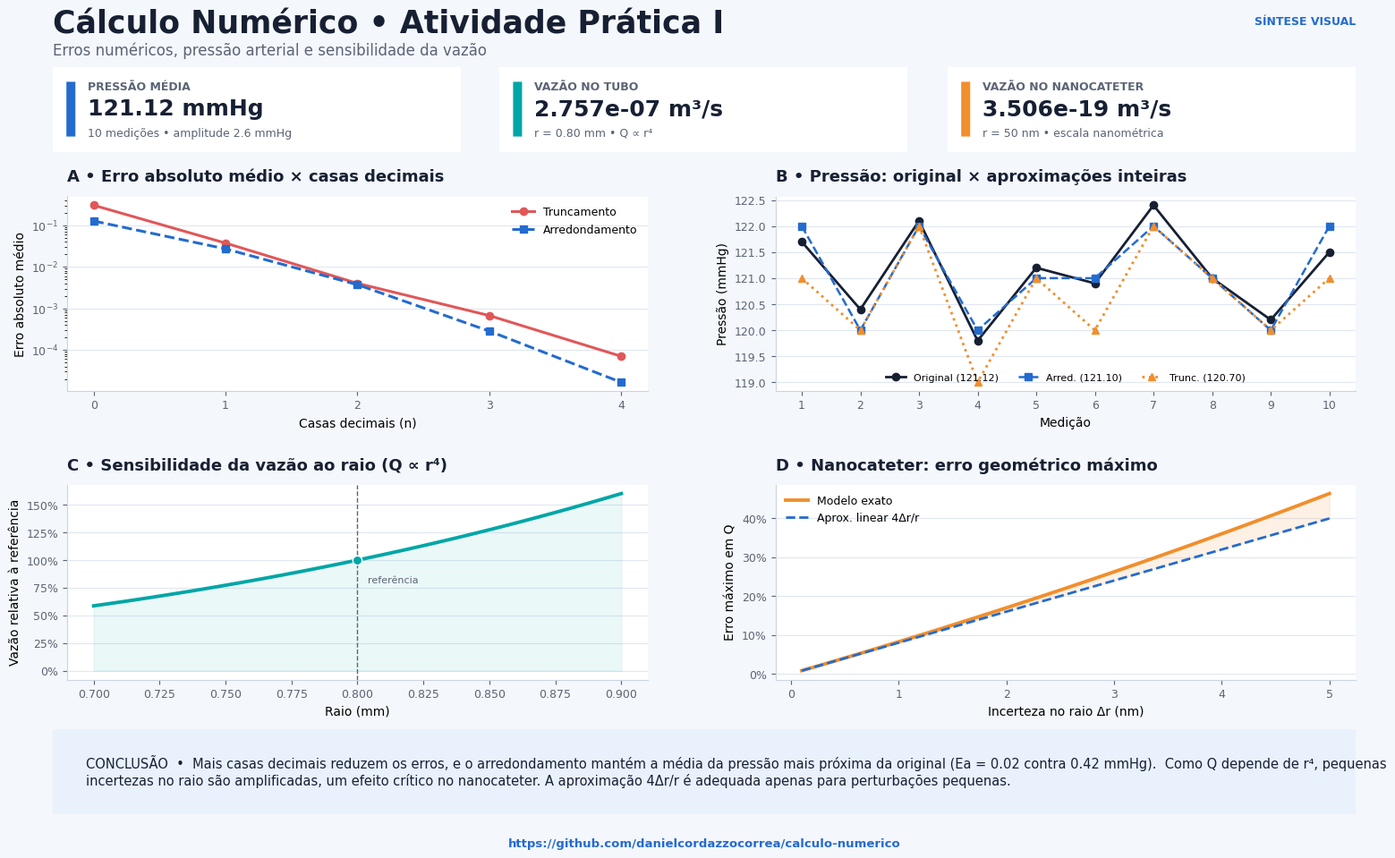

The matplotlib source for this figure:
"""Gera um PNG único com o resumo da Atividade Prática I.

Personalização: altere somente as dataclasses na seção CONFIGURAÇÃO.
Dependências: numpy e matplotlib.
Execução: python gerar_resumo_atividade.py
"""

from __future__ import annotations

import math
from dataclasses import dataclass, field
from pathlib import Path

import matplotlib.pyplot as plt
import numpy as np
from matplotlib.patches import FancyBboxPatch
from matplotlib.ticker import PercentFormatter


# ============================== CONFIGURAÇÃO ==============================
@dataclass(frozen=True)
class Dados:
    valores_parte_a: dict[str, float] = field(default_factory=lambda: {
        "x₁ = 3,14159265": 3.14159265,
        "x₂ = 98,76543": 98.76543,
        "x₃ = 0,00498765": 0.00498765,
    })
    pressao_mmhg: tuple[float, ...] = (
        121.7, 120.4, 122.1, 119.8, 121.2,
        120.9, 122.4, 121.0, 120.2, 121.5,
    )
    raio_tubo_mm: float = 0.80
    comprimento_tubo_m: float = 0.20
    viscosidade_pa_s: float = 3.5e-3
    delta_p_tubo_pa: float = 1200.0
    raio_nano_nm: float = 50.0
    comprimento_nano_um: float = 10.0
    delta_p_nano_pa: float = 5000.0


@dataclass(frozen=True)
class Visual:
    titulo: str = "Cálculo Numérico • Atividade Prática I"
    subtitulo: str = "Erros numéricos, pressão arterial e sensibilidade da vazão"
    arquivo_saida: str = "resumo_atividade_pratica_I.png"
    github: str = "https://github.com/danielcordazzocorrea/calculo-numerico"
    largura_px: int = 2400
    altura_px: int = 1500
    dpi: int = 150
    fundo: str = "#F4F7FB"
    painel: str = "#FFFFFF"
    texto: str = "#172033"
    texto_secundario: str = "#5B6475"
    azul: str = "#246BCE"
    ciano: str = "#00A6A6"
    laranja: str = "#F28E2B"
    vermelho: str = "#E15759"
    verde: str = "#2A9D66"


DADOS = Dados()
VISUAL = Visual()


# ================================ CÁLCULOS ================================
def truncar(valor: float, casas: int) -> float:
    fator = 10**casas
    return math.trunc(valor * fator) / fator


def arredondar(valor: float, casas: int) -> float:
    """Arredondamento decimal usual (metade para cima) para valores positivos."""
    fator = 10**casas
    return math.floor(valor * fator + 0.5) / fator


def vazao(raio_m: np.ndarray | float, mu: float, dp: float, comprimento: float):
    return np.pi * np.asarray(raio_m) ** 4 * dp / (8 * mu * comprimento)


def erro_percentual(exato: np.ndarray | float, aproximado: np.ndarray | float):
    return np.abs(np.asarray(exato) - np.asarray(aproximado)) / np.abs(exato) * 100


def preparar_resultados(d: Dados) -> dict[str, object]:
    pressao = np.asarray(d.pressao_mmhg)
    pressao_arred = np.floor(pressao + 0.5)
    pressao_trunc = np.trunc(pressao)

    raio_tubo_m = d.raio_tubo_mm * 1e-3
    q_tubo = float(vazao(raio_tubo_m, d.viscosidade_pa_s,
                         d.delta_p_tubo_pa, d.comprimento_tubo_m))
    raios_tubo_mm = np.linspace(0.70, 0.90, 101)
    q_tubo_curva = vazao(raios_tubo_mm * 1e-3, d.viscosidade_pa_s,
                         d.delta_p_tubo_pa, d.comprimento_tubo_m)

    raio_nano_m = d.raio_nano_nm * 1e-9
    comprimento_nano_m = d.comprimento_nano_um * 1e-6
    q_nano = float(vazao(raio_nano_m, d.viscosidade_pa_s,
                         d.delta_p_nano_pa, comprimento_nano_m))
    delta_nm = np.linspace(0.1, 5.0, 50)
    q_mais = vazao((d.raio_nano_nm + delta_nm) * 1e-9,
                   d.viscosidade_pa_s, d.delta_p_nano_pa, comprimento_nano_m)
    q_menos = vazao((d.raio_nano_nm - delta_nm) * 1e-9,
                    d.viscosidade_pa_s, d.delta_p_nano_pa, comprimento_nano_m)
    erro_exato = np.maximum(erro_percentual(q_nano, q_mais),
                            erro_percentual(q_nano, q_menos))
    erro_linear = 4 * delta_nm / d.raio_nano_nm * 100

    return locals()


# ================================ DESENHO =================================
def estilizar_eixo(ax, v: Visual, titulo: str) -> None:
    ax.set_facecolor(v.painel)
    ax.set_title(titulo, loc="left", fontsize=13, fontweight="bold",
                 color=v.texto, pad=12)
    ax.grid(axis="y", color="#DCE3ED", linewidth=0.8, alpha=0.85)
    ax.set_axisbelow(True)
    ax.tick_params(colors=v.texto_secundario, labelsize=9)
    for lado in ("top", "right"):
        ax.spines[lado].set_visible(False)
    for lado in ("left", "bottom"):
        ax.spines[lado].set_color("#CBD4E1")


def cartao(fig, posicao, rotulo, valor, detalhe, cor, v: Visual) -> None:
    ax = fig.add_axes(posicao)
    ax.axis("off")
    ax.add_patch(FancyBboxPatch(
        (0, 0), 1, 1, boxstyle="round,pad=0.018,rounding_size=0.04",
        transform=ax.transAxes, facecolor=v.painel, edgecolor="#DFE5EE",
        linewidth=1.2,
    ))
    ax.add_patch(FancyBboxPatch(
        (0.035, 0.18), 0.018, 0.64, boxstyle="round,pad=0.002",
        transform=ax.transAxes, facecolor=cor, edgecolor="none",
    ))
    ax.text(0.085, 0.73, rotulo.upper(), color=v.texto_secundario,
            fontsize=9, fontweight="bold", transform=ax.transAxes)
    ax.text(0.085, 0.43, valor, color=v.texto, fontsize=18,
            fontweight="bold", transform=ax.transAxes)
    ax.text(0.085, 0.18, detalhe, color=v.texto_secundario, fontsize=9,
            transform=ax.transAxes)


def gerar_resumo(d: Dados = DADOS, v: Visual = VISUAL) -> Path:
    r = preparar_resultados(d)
    plt.rcParams.update({"font.family": "DejaVu Sans", "axes.unicode_minus": False})
    fig = plt.figure(figsize=(v.largura_px / v.dpi, v.altura_px / v.dpi),
                     dpi=v.dpi, facecolor=v.fundo)

    fig.text(0.045, 0.955, v.titulo, fontsize=25, fontweight="bold",
             color=v.texto, va="top")
    fig.text(0.045, 0.918, v.subtitulo, fontsize=12,
             color=v.texto_secundario, va="top")
    fig.text(0.955, 0.947, "SÍNTESE VISUAL", fontsize=9, fontweight="bold",
             color=v.azul, ha="right", va="top")

    media = float(r["pressao"].mean())
    media_arred = float(r["pressao_arred"].mean())
    media_trunc = float(r["pressao_trunc"].mean())
    cartao(fig, [0.045, 0.795, 0.285, 0.095], "Pressão média",
           f"{media:.2f} mmHg", f"10 medições • amplitude {np.ptp(r['pressao']):.1f} mmHg",
           v.azul, v)
    cartao(fig, [0.357, 0.795, 0.285, 0.095], "Vazão no tubo",
           f"{r['q_tubo']:.3e} m³/s", f"r = {d.raio_tubo_mm:.2f} mm • Q ∝ r⁴",
           v.ciano, v)
    cartao(fig, [0.670, 0.795, 0.285, 0.095], "Vazão no nanocateter",
           f"{r['q_nano']:.3e} m³/s", f"r = {d.raio_nano_nm:.0f} nm • escala nanométrica",
           v.laranja, v)

    gs = fig.add_gridspec(2, 2, left=0.055, right=0.955, bottom=0.205,
                          top=0.745, hspace=0.48, wspace=0.22)

    # Parte A: reúne os três valores, mostrando a tendência global.
    ax = fig.add_subplot(gs[0, 0])
    estilizar_eixo(ax, v, "A • Erro absoluto médio × casas decimais")
    casas = np.arange(5)
    erros_t, erros_a = [], []
    for n in casas:
        erros_t.append(np.mean([abs(x - truncar(x, int(n))) for x in d.valores_parte_a.values()]))
        erros_a.append(np.mean([abs(x - arredondar(x, int(n))) for x in d.valores_parte_a.values()]))
    ax.semilogy(casas, erros_t, "o-", color=v.vermelho, linewidth=2.2,
                label="Truncamento")
    ax.semilogy(casas, erros_a, "s--", color=v.azul, linewidth=2.2,
                label="Arredondamento")
    ax.set(xlabel="Casas decimais (n)", ylabel="Erro absoluto médio")
    ax.set_xticks(casas)
    ax.legend(frameon=False, fontsize=9)

    # Parte B: as três séries preservam a sequência das medições.
    ax = fig.add_subplot(gs[0, 1])
    estilizar_eixo(ax, v, "B • Pressão: original × aproximações inteiras")
    medicao = np.arange(1, len(r["pressao"]) + 1)
    ax.plot(medicao, r["pressao"], "o-", color=v.texto, linewidth=2,
            label=f"Original ({media:.2f})")
    ax.plot(medicao, r["pressao_arred"], "s--", color=v.azul, linewidth=1.8,
            label=f"Arred. ({media_arred:.2f})")
    ax.plot(medicao, r["pressao_trunc"], "^:", color=v.laranja, linewidth=2,
            label=f"Trunc. ({media_trunc:.2f})")
    ax.set(xlabel="Medição", ylabel="Pressão (mmHg)")
    ax.set_xticks(medicao)
    ax.legend(frameon=False, fontsize=8, ncol=3, loc="lower center")

    # Parte C: curva normalizada evidencia a quarta potência sem notação minúscula.
    ax = fig.add_subplot(gs[1, 0])
    estilizar_eixo(ax, v, "C • Sensibilidade da vazão ao raio (Q ∝ r⁴)")
    q_rel = r["q_tubo_curva"] / r["q_tubo"] * 100
    ax.plot(r["raios_tubo_mm"], q_rel, color=v.ciano, linewidth=2.8)
    ax.axvline(d.raio_tubo_mm, color=v.texto_secundario, linestyle="--", linewidth=1)
    ax.scatter([d.raio_tubo_mm], [100], s=55, color=v.ciano, edgecolor="white", zorder=3)
    ax.fill_between(r["raios_tubo_mm"], q_rel, 0, color=v.ciano, alpha=0.08)
    ax.set(xlabel="Raio (mm)", ylabel="Vazão relativa à referência")
    ax.yaxis.set_major_formatter(PercentFormatter())
    ax.annotate("referência", (d.raio_tubo_mm, 100), xytext=(8, -18),
                textcoords="offset points", fontsize=8, color=v.texto_secundario)

    # Parte D: comparação solicitada entre erro exato e aproximação 4Δr/r.
    ax = fig.add_subplot(gs[1, 1])
    estilizar_eixo(ax, v, "D • Nanocateter: erro geométrico máximo")
    ax.plot(r["delta_nm"], r["erro_exato"], color=v.laranja, linewidth=2.8,
            label="Modelo exato")
    ax.plot(r["delta_nm"], r["erro_linear"], color=v.azul, linewidth=2,
            linestyle="--", label="Aprox. linear 4Δr/r")
    ax.fill_between(r["delta_nm"], r["erro_linear"], r["erro_exato"],
                    color=v.laranja, alpha=0.12)
    ax.set(xlabel="Incerteza no raio Δr (nm)", ylabel="Erro máximo em Q")
    ax.yaxis.set_major_formatter(PercentFormatter())
    ax.legend(frameon=False, fontsize=9)

    # Conclusão dentro do PNG.
    conclusao = (
        "CONCLUSÃO  •  Mais casas decimais reduzem os erros, e o arredondamento mantém a média da pressão "
        f"mais próxima da original (Ea = {abs(media-media_arred):.2f} contra {abs(media-media_trunc):.2f} mmHg).  "
        "Como Q depende de r⁴, pequenas incertezas no raio são amplificadas, um efeito crítico no nanocateter. "
        "A aproximação 4Δr/r é adequada apenas para perturbações pequenas."
    )
    ax_footer = fig.add_axes([0.045, 0.055, 0.91, 0.095])
    ax_footer.axis("off")
    ax_footer.add_patch(FancyBboxPatch(
        (0, 0), 1, 1, boxstyle="round,pad=0.018,rounding_size=0.035",
        transform=ax_footer.transAxes, facecolor="#E9F1FD", edgecolor="#C9DAF5",
    ))
    ax_footer.text(0.025, 0.5, conclusao, transform=ax_footer.transAxes,
                   va="center", color=v.texto, fontsize=10.5, wrap=True)
    fig.text(0.5, 0.022, v.github, ha="center", va="center",
             color=v.azul, fontsize=9.5, fontweight="bold")

    destino = Path(v.arquivo_saida).resolve()
    fig.savefig(destino, dpi=v.dpi, facecolor=fig.get_facecolor(),
                metadata={"Title": v.titulo, "Author": "Resumo gerado em Python"})
    plt.close(fig)
    return destino


if __name__ == "__main__":
    saida = gerar_resumo()
    print(f"PNG gerado: {saida}")
